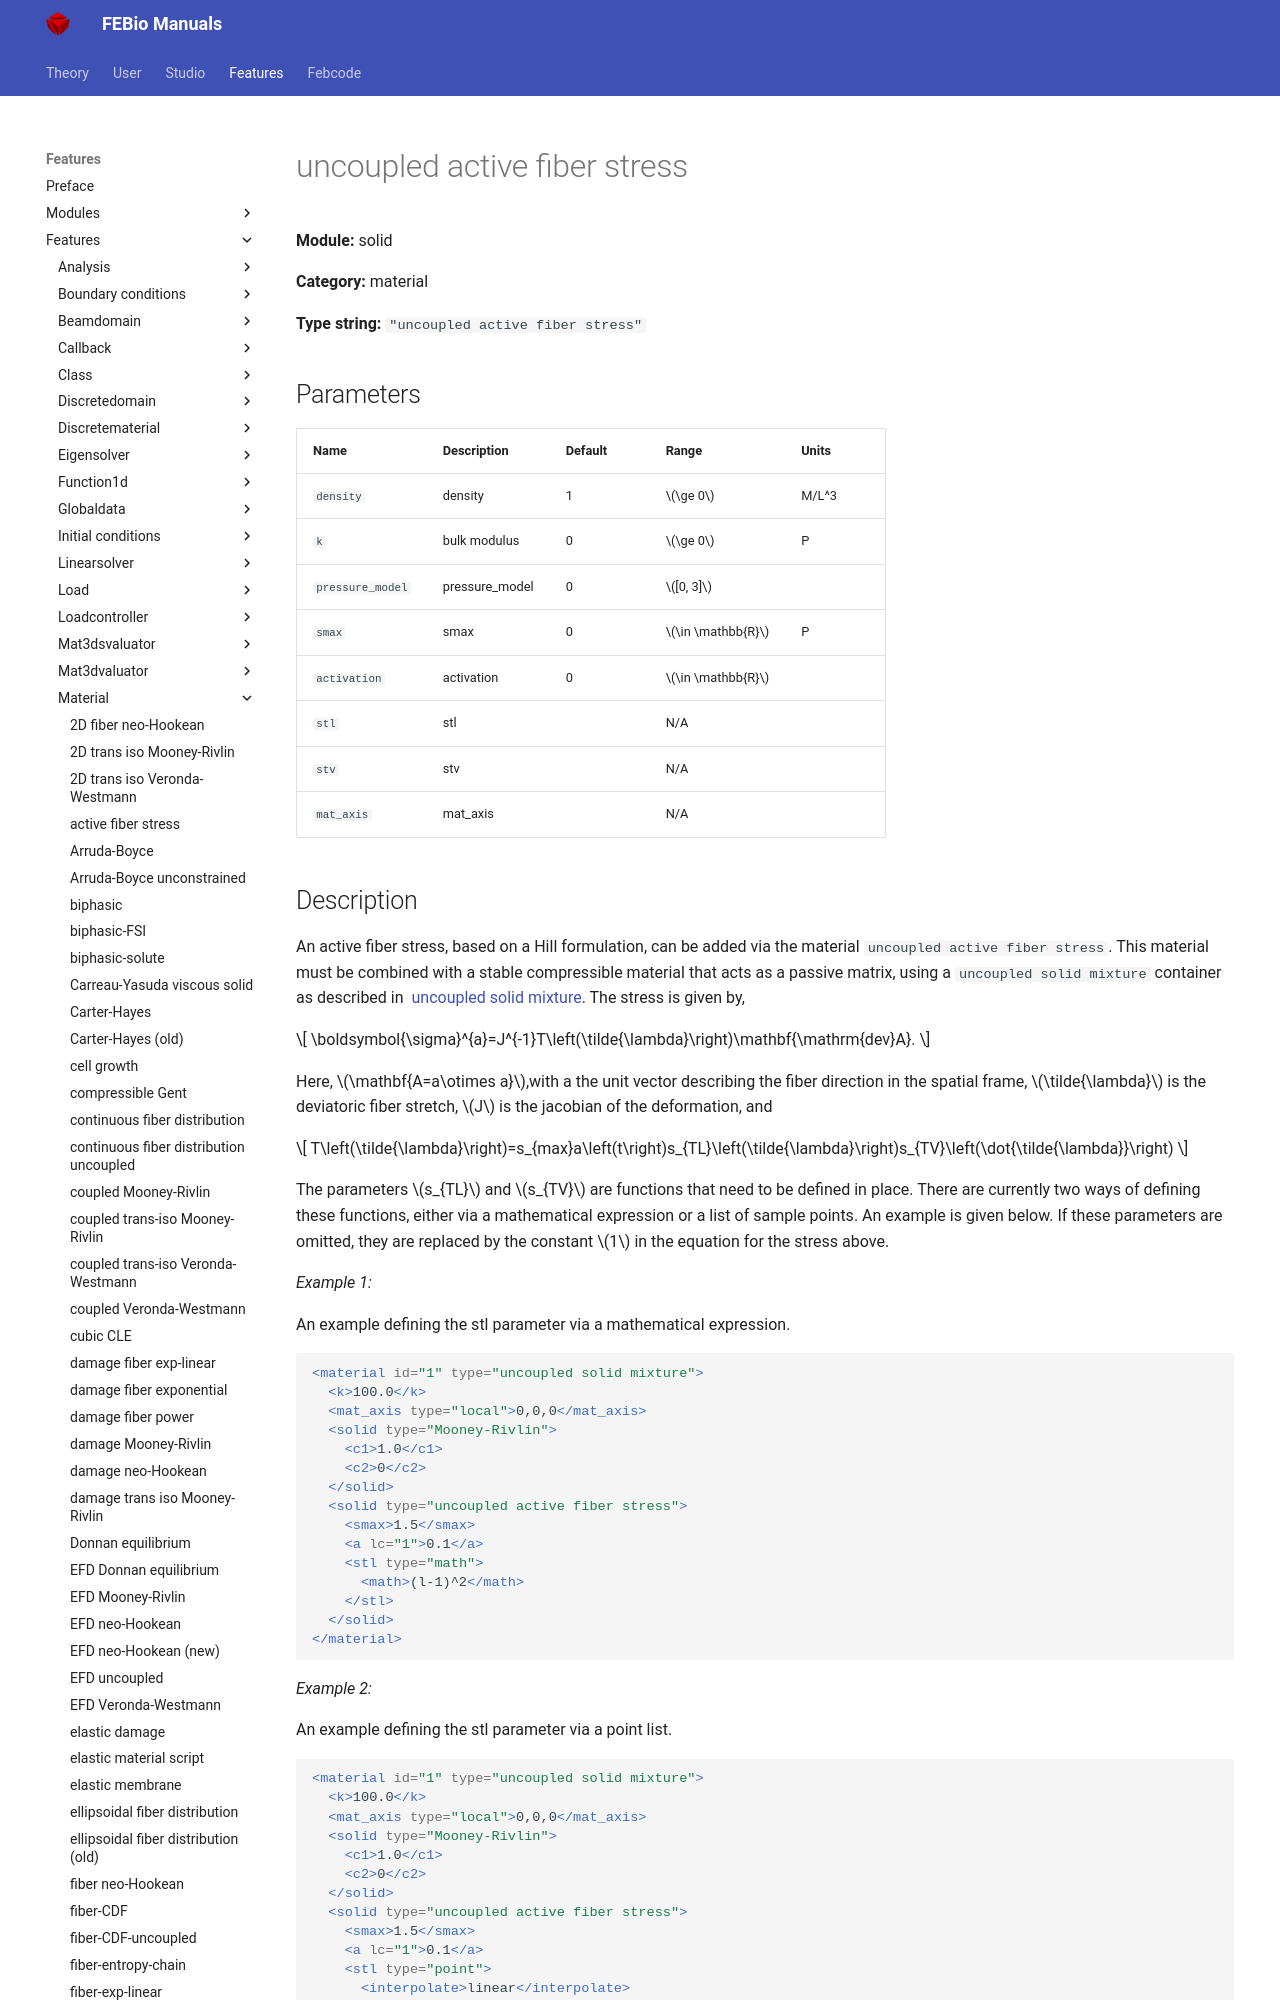

repository: febiosoftware/febio-docs · page: features/features/solid_material_uncoupled_active_fiber_stress/index.html · generator: mkdocs

# uncoupled active fiber stress

**Module:** solid

**Category:** material

**Type string:** `"uncoupled active fiber stress"`

## Parameters

| Name | Description | Default | Range | Units |
|------|-------------|---------|-------|-------|
| `density` | density | 1 | $\ge 0$ | M/L^3 |
| `k` | bulk modulus | 0 | $\ge 0$ | P |
| `pressure_model` | pressure_model | 0 | $[0, 3]$ |  |
| `smax` | smax | 0 | $\in \mathbb{R}$ | P |
| `activation` | activation | 0 | $\in \mathbb{R}$ |  |
| `stl` | stl |  | N/A |  |
| `stv` | stv |  | N/A |  |
| `mat_axis` | mat_axis |  | N/A |  |
